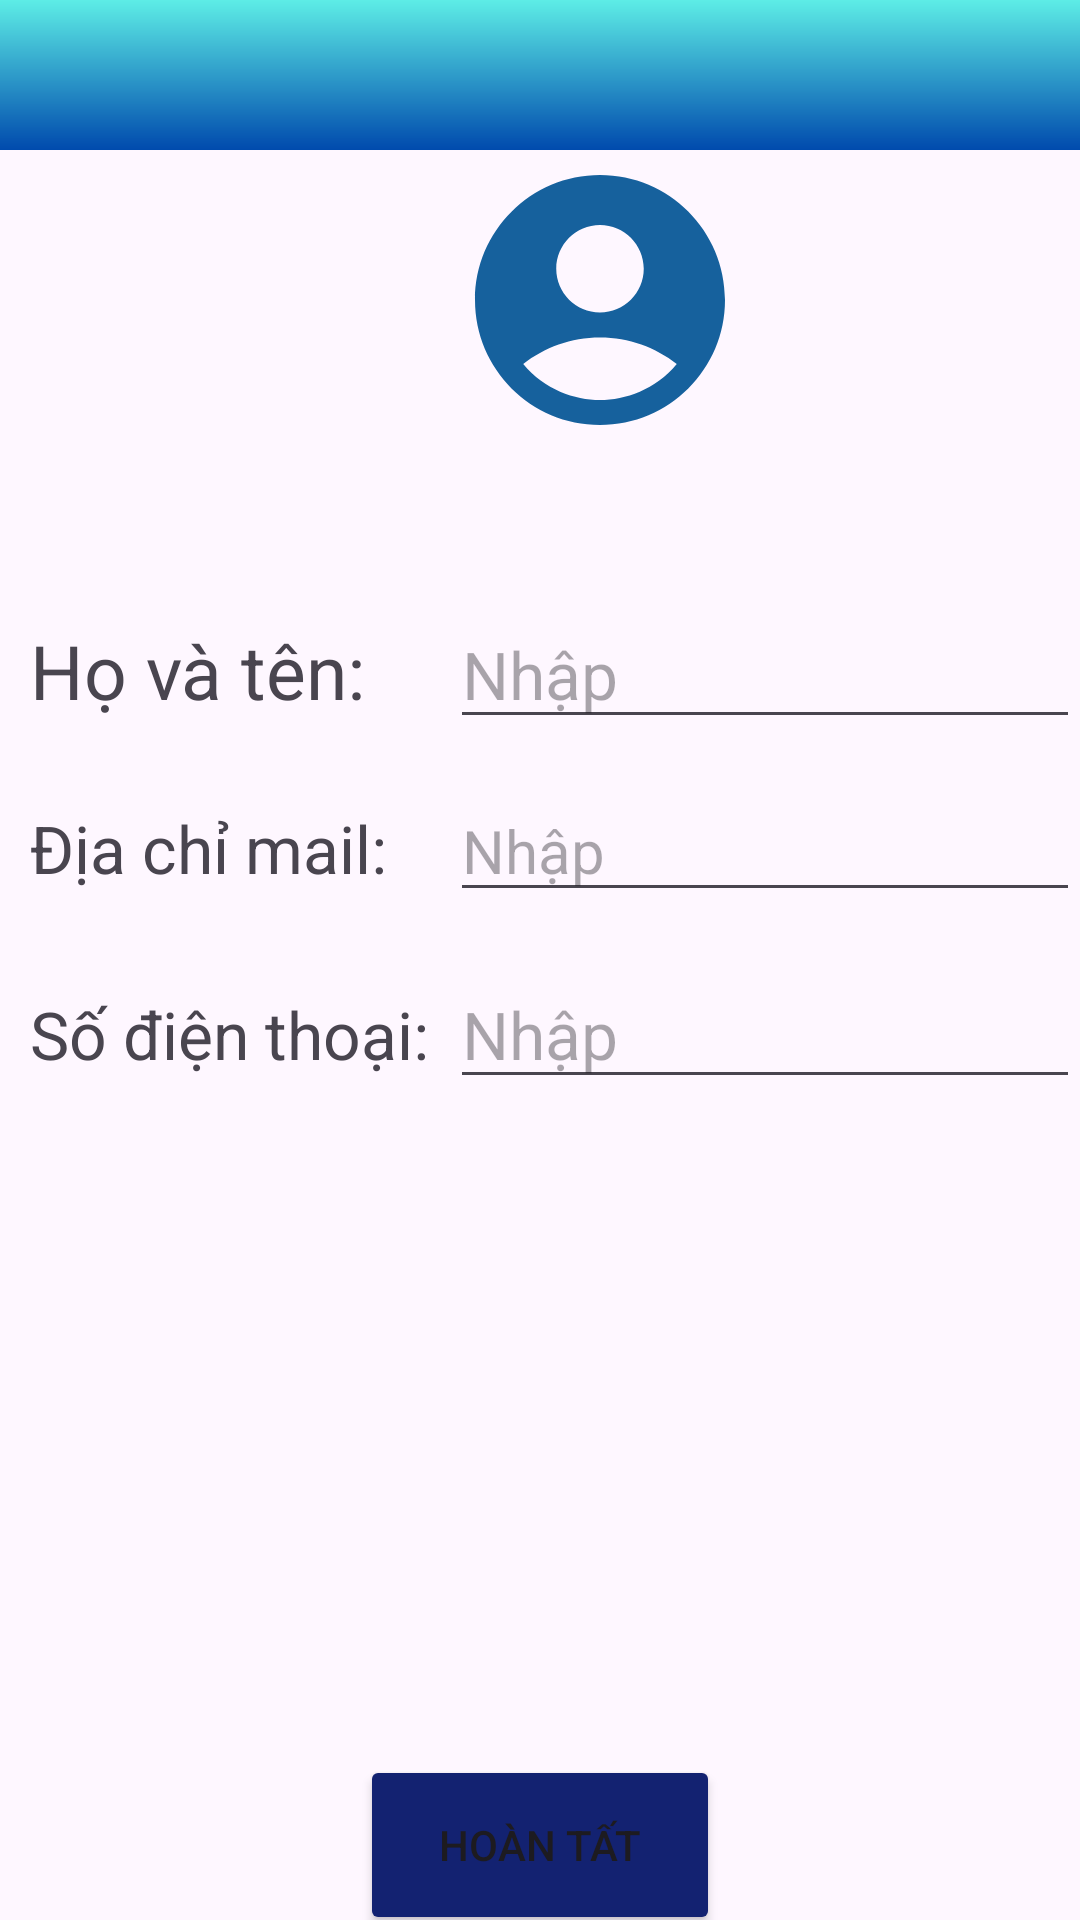

The Android layout XML behind this screen, and the referenced resources:
<!-- AndroidManifest.xml: application theme Theme.MultipleChoiceApp -->
<!-- res/layout/activity_updateuser.xml -->
<?xml version="1.0" encoding="utf-8"?>
<androidx.constraintlayout.widget.ConstraintLayout xmlns:android="http://schemas.android.com/apk/res/android"
    android:layout_width="match_parent"
    android:layout_height="match_parent">

    <LinearLayout
        android:layout_width="match_parent"
        android:layout_height="match_parent"
        android:orientation="vertical">

        <LinearLayout
            android:layout_width="match_parent"
            android:layout_height="50sp"
            android:background="@drawable/background">

            <Button
                android:id="@+id/btnShareAccount"
                android:layout_width="45sp"
                android:layout_height="40sp"
                android:layout_marginLeft="350sp"
                android:layout_marginTop="5sp"
                android:background="#00000000"
                android:foreground="@drawable/baseline_notifications_24" />
        </LinearLayout>

        <LinearLayout
            android:layout_width="match_parent"
            android:layout_height="match_parent"
            android:orientation="vertical">

            <TextView
                android:layout_width="100sp"
                android:layout_height="100sp"
                android:layout_marginLeft="150sp"
                android:background="@drawable/baseline_account_circle_24" />

            <LinearLayout
                android:layout_width="match_parent"
                android:layout_height="60sp"
                android:layout_marginLeft="10sp"
                android:layout_marginTop="50sp"
                android:orientation="horizontal">

                <TextView
                    android:layout_width="140sp"
                    android:layout_height="100sp"
                    android:text="Họ và tên: "
                    android:textSize="25sp" />

                <EditText
                    android:id="@+id/edtNameUser"
                    android:layout_width="match_parent"
                    android:layout_height="wrap_content"
                    android:hint="Nhập"
                    android:textSize="22sp" />
            </LinearLayout>

            <LinearLayout
                android:layout_width="match_parent"
                android:layout_height="60sp"
                android:layout_marginLeft="10sp"
                android:orientation="horizontal">

                <TextView
                    android:layout_width="140sp"
                    android:layout_height="100sp"
                    android:text="Địa chỉ mail: "
                    android:textSize="22sp" />

                <EditText
                    android:id="@+id/edtMailUser"
                    android:layout_width="match_parent"
                    android:layout_height="wrap_content"
                    android:hint="Nhập"
                    android:textSize="20sp" />
            </LinearLayout>

            <LinearLayout
                android:layout_width="match_parent"
                android:layout_height="60sp"
                android:layout_marginLeft="10sp"
                android:orientation="horizontal">

                <TextView
                    android:layout_width="140sp"
                    android:layout_height="100sp"
                    android:text="Số điện thoại:"
                    android:textSize="22sp" />

                <EditText
                    android:id="@+id/edtPhoneUser"
                    android:layout_width="match_parent"
                    android:layout_height="wrap_content"
                    android:hint="Nhập"
                    android:textSize="22sp" />
            </LinearLayout>

            <LinearLayout
                android:layout_width="match_parent"
                android:layout_height="50sp"
                android:layout_marginTop="210sp"
                android:gravity="center"
                android:orientation="horizontal">

                <Button
                    android:id="@+id/btnUpdateUser"
                    android:layout_width="120sp"
                    android:layout_height="60sp"
                    android:backgroundTint="#132271"
                    android:text="Hoàn tất" />

            </LinearLayout>
        </LinearLayout>

    </LinearLayout>
</androidx.constraintlayout.widget.ConstraintLayout>
<!-- resources referenced by this layout -->
<resources>
  <!-- drawable background (drawable) -->
  <?xml version="1.0" encoding="utf-8"?>
  <shape xmlns:android="http://schemas.android.com/apk/res/android">
      <gradient android:startColor="@color/start_background"
          android:endColor="@color/end_background"
          android:angle="-90">
      </gradient>
  </shape>
  <!-- drawable baseline_account_circle_24 (drawable) -->
  <vector android:height="24dp" android:tint="#16619D"
      android:viewportHeight="24" android:viewportWidth="24"
      android:width="24dp" xmlns:android="http://schemas.android.com/apk/res/android">
      <path android:fillColor="@android:color/white" android:pathData="M12,2C6.48,2 2,6.48 2,12s4.48,10 10,10s10,-4.48 10,-10S17.52,2 12,2zM12,6c1.93,0 3.5,1.57 3.5,3.5S13.93,13 12,13s-3.5,-1.57 -3.5,-3.5S10.07,6 12,6zM12,20c-2.03,0 -4.43,-0.82 -6.14,-2.88C7.55,15.8 9.68,15 12,15s4.45,0.8 6.14,2.12C16.43,19.18 14.03,20 12,20z"/>
  </vector>
  <!-- drawable baseline_notifications_24 (drawable) -->
  <vector android:height="24dp" android:tint="#F1EBEB"
      android:viewportHeight="24" android:viewportWidth="24"
      android:width="24dp" xmlns:android="http://schemas.android.com/apk/res/android">
      <path android:fillColor="@android:color/white" android:pathData="M12,22c1.1,0 2,-0.9 2,-2h-4c0,1.1 0.89,2 2,2zM18,16v-5c0,-3.07 -1.64,-5.64 -4.5,-6.32L13.5,4c0,-0.83 -0.67,-1.5 -1.5,-1.5s-1.5,0.67 -1.5,1.5v0.68C7.63,5.36 6,7.92 6,11v5l-2,2v1h16v-1l-2,-2z"/>
  </vector>
  <style name="Theme.MultipleChoiceApp" parent="Base.Theme.MultipleChoiceApp" />
  <color name="start_background">#5deDe6</color>
  <color name="end_background">#004aad</color>
  <style name="Base.Theme.MultipleChoiceApp" parent="Theme.Material3.DayNight.NoActionBar">
          
          
      </style>
</resources>
